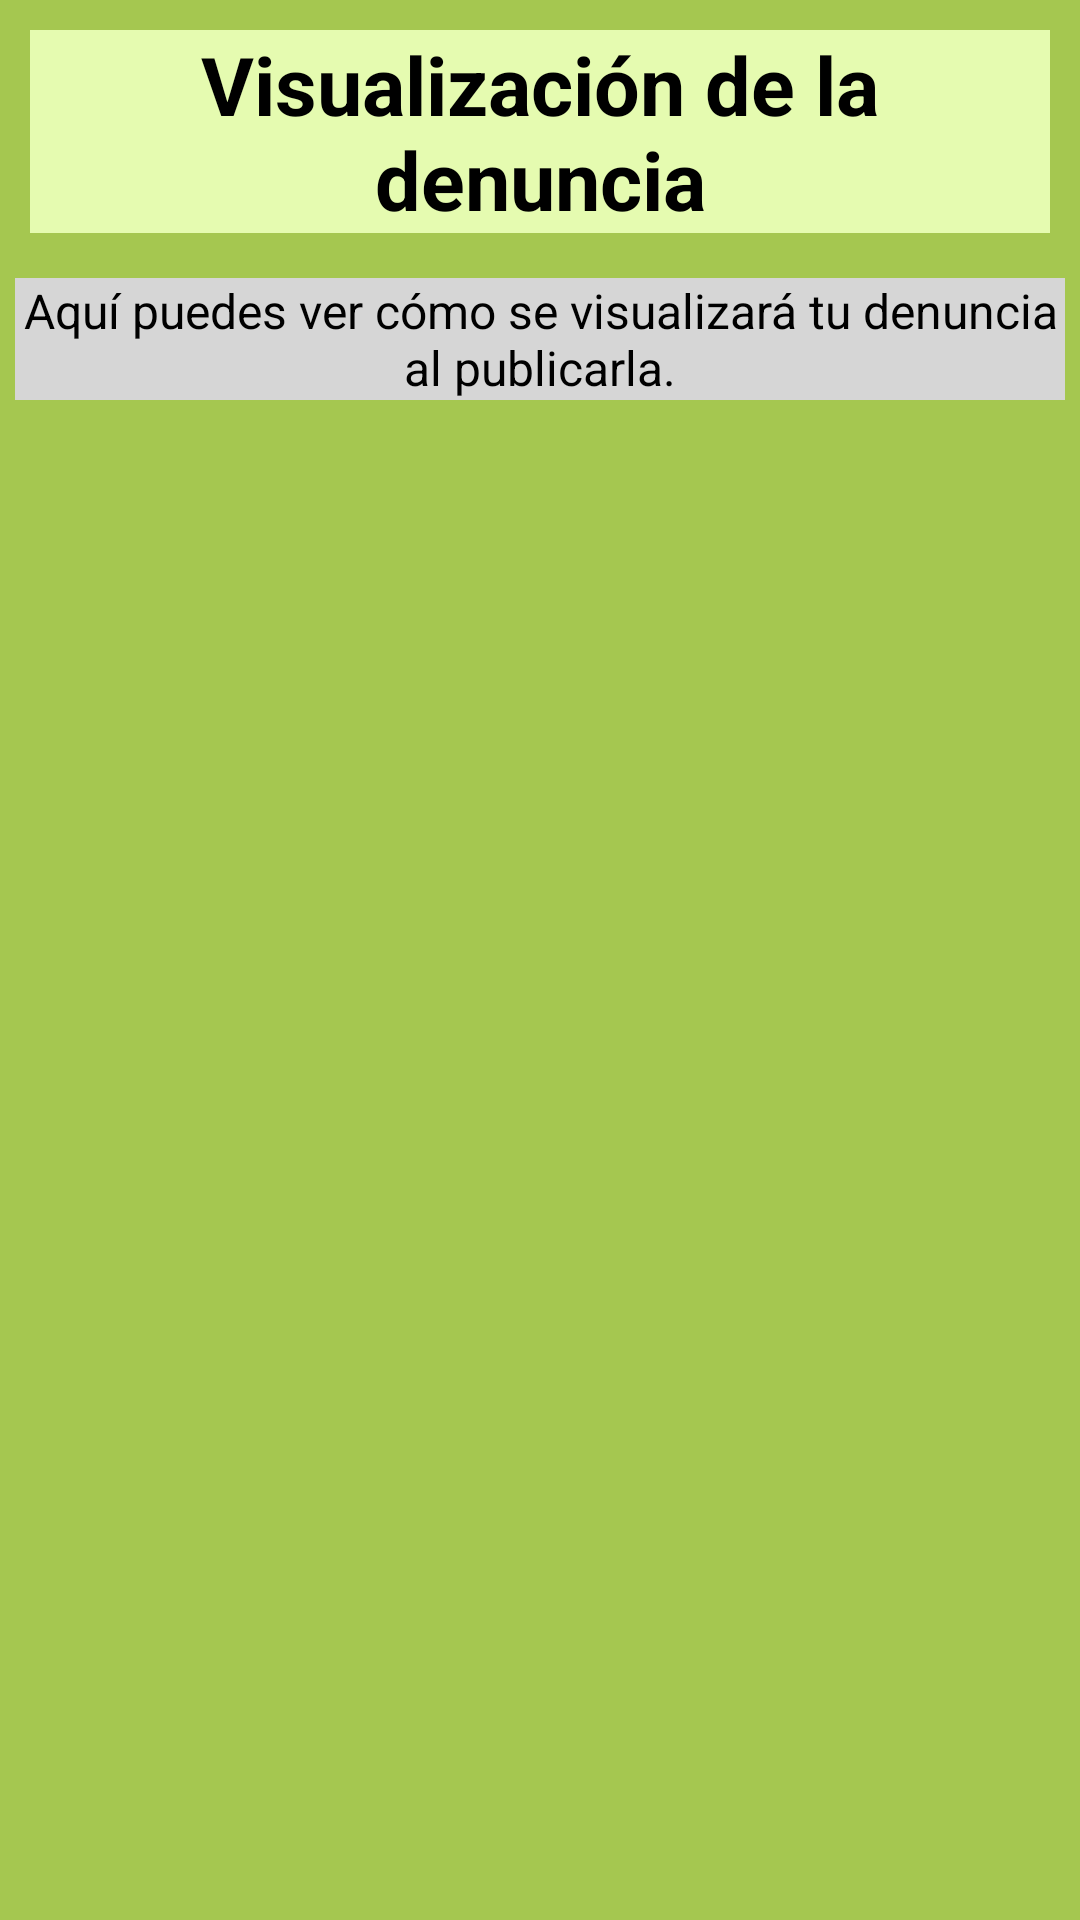

The Android layout XML behind this screen, and the referenced resources:
<!-- AndroidManifest.xml: application theme Theme.WantedAntioquia -->
<!-- res/layout/activity_capa_visualizacion_denuncia.xml -->
<?xml version="1.0" encoding="utf-8"?>
<LinearLayout xmlns:android="http://schemas.android.com/apk/res/android"
    xmlns:app="http://schemas.android.com/apk/res-auto"
    xmlns:tools="http://schemas.android.com/tools"
    android:layout_width="match_parent"
    android:layout_height="match_parent"
    android:background="@color/white"
    android:backgroundTint="@color/green"
    android:orientation="vertical"
    tools:context=".capa_visualizacion_denuncia">

    <TextView
        android:id="@+id/textView35"
        android:layout_width="match_parent"
        android:layout_height="wrap_content"
        android:layout_margin="10dp"
        android:background="@color/green_claro_btn"
        android:text="Visualización de la denuncia"
        android:textAlignment="center"
        android:textColor="@color/black"
        android:textSize="27sp"
        android:textStyle="bold" />

    <TextView
        android:id="@+id/textView36"
        android:layout_width="match_parent"
        android:layout_height="wrap_content"
        android:layout_margin="5dp"
        android:background="#D6D6D6"
        android:text="Aquí puedes ver cómo se visualizará tu denuncia al publicarla."
        android:textAlignment="center"
        android:textColor="@color/black"
        android:textSize="16sp" />

    <ScrollView
        android:id="@+id/vista_denuncia"
        android:layout_width="match_parent"
        android:layout_height="match_parent"
        android:contentDescription="visualización de la denuncia">

        <LinearLayout
            android:layout_width="match_parent"
            android:layout_height="wrap_content"
            android:orientation="vertical">

            <ImageView
                android:id="@+id/imageView8"
                android:layout_width="wrap_content"
                android:layout_height="147dp"
                android:layout_margin="5dp"
                app:srcCompat="@drawable/foto_persona" />

        </LinearLayout>
    </ScrollView>

</LinearLayout>
<!-- resources referenced by this layout -->
<resources>
  <color name="black">#FF000000</color>
  <color name="green">#A5C750</color>
  <color name="green_claro_btn">#E5FBB0</color>
  <color name="white">#FFFFFF</color>
  <style name="Theme.WantedAntioquia" parent="Theme.MaterialComponents.DayNight">
          
  
          
          <item name="colorSecondary">@color/green</item>
          <item name="colorSecondaryVariant">@color/black</item>
          <item name="colorOnSecondary">@color/white</item>
          
          <item name="android:statusBarColor" tools:targetApi="l">?attr/colorPrimaryVariant</item>
          
          <item name="colorPrimaryVariant">@color/green</item>
          <item name="colorPrimary">@color/green_claro_btn</item>
          <item name="colorOnPrimary">@color/white</item>
      </style>
</resources>
